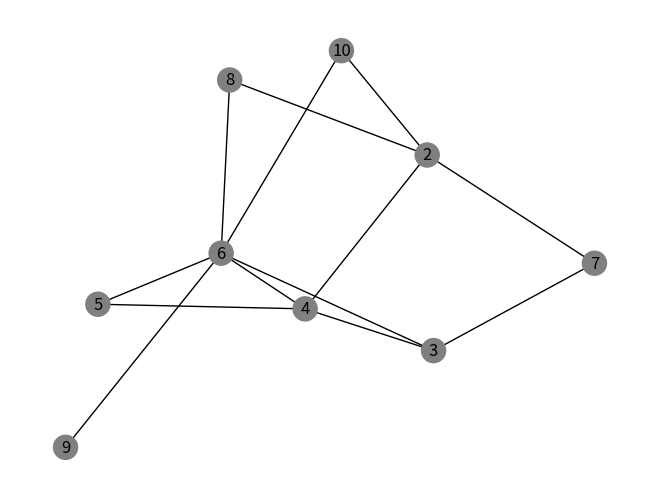
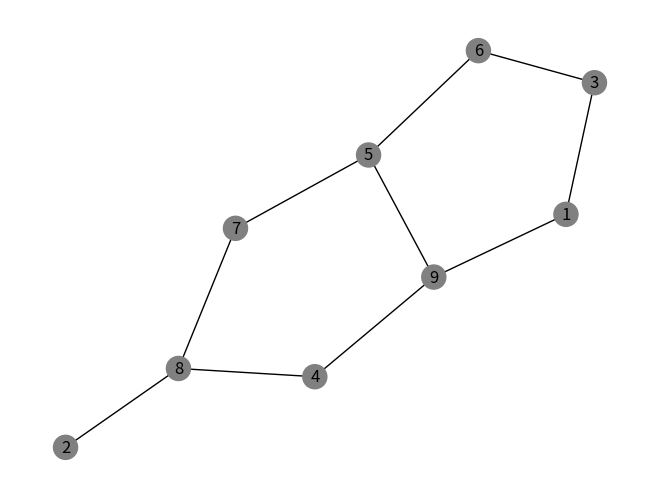
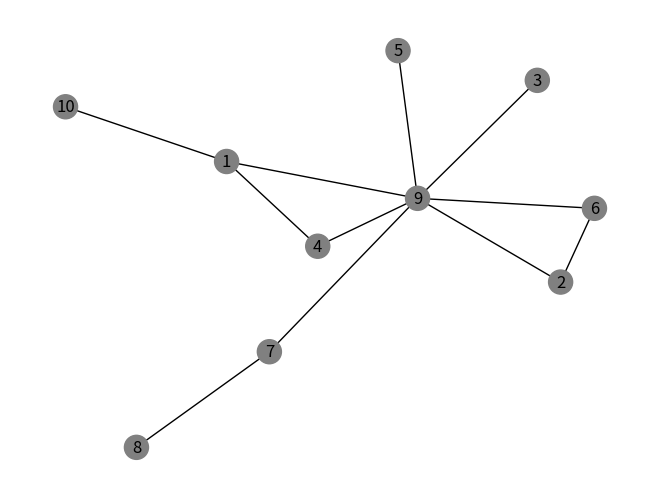
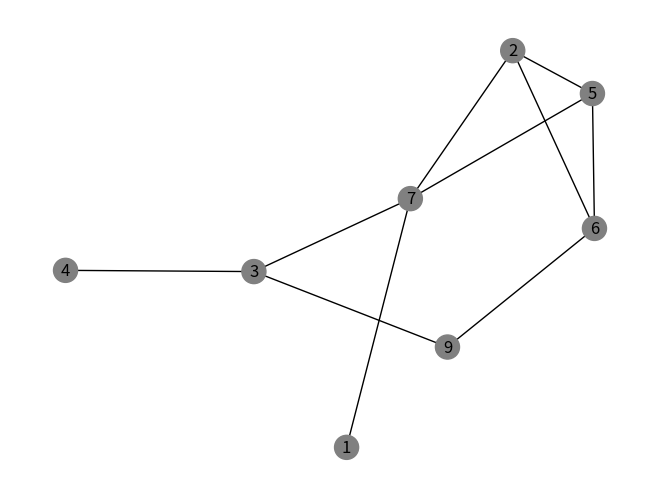
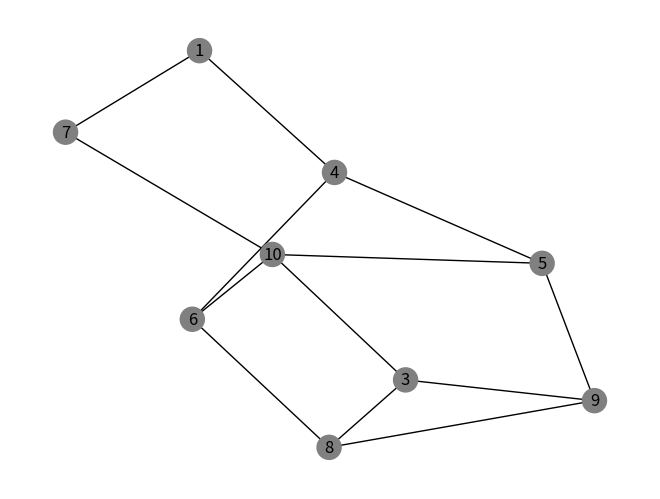
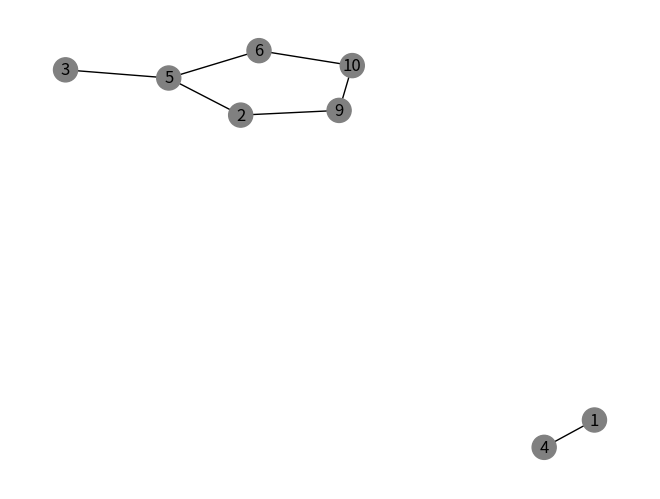
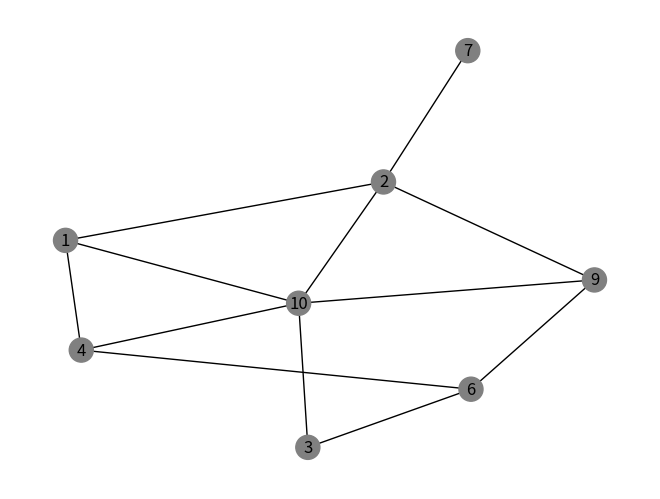
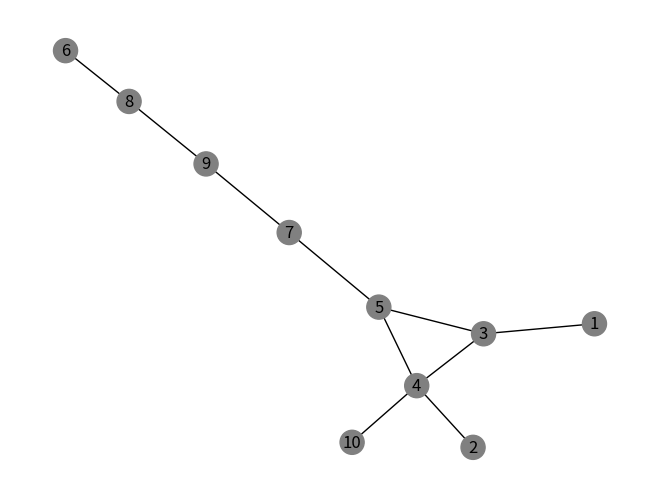
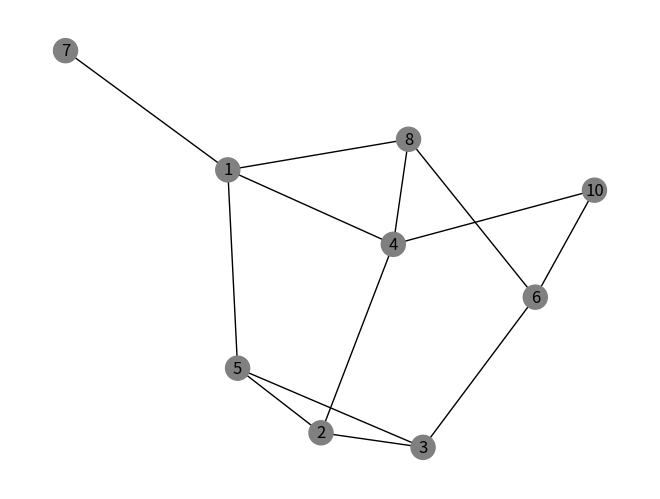
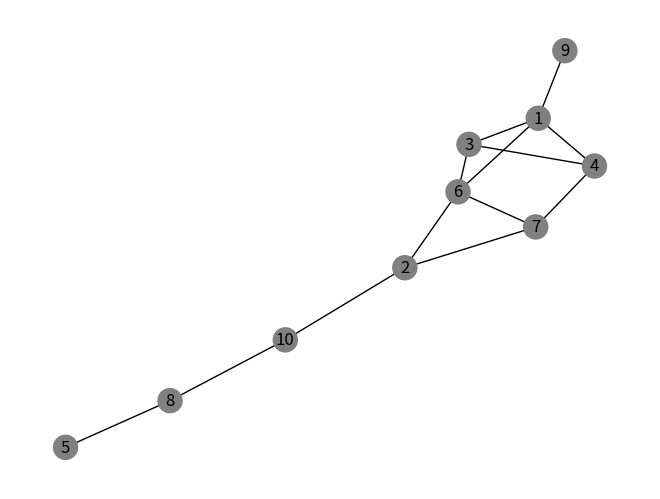
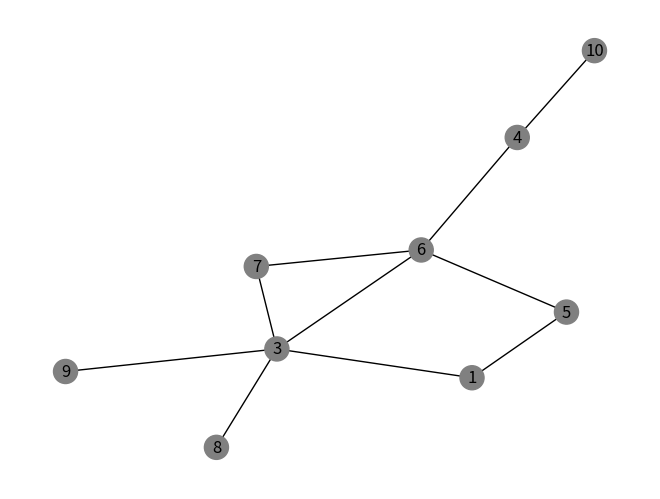
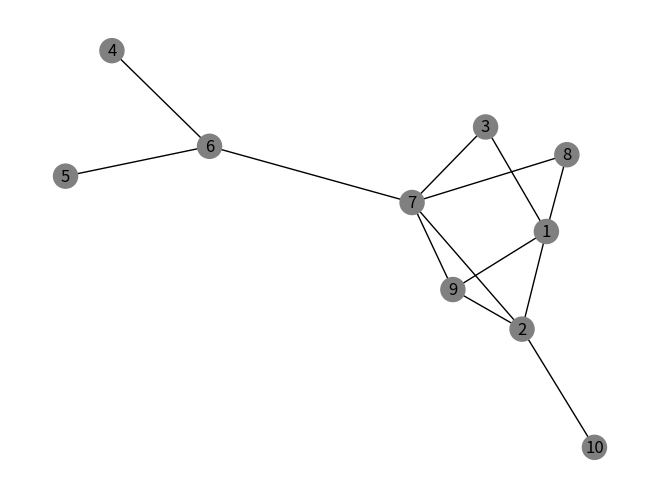
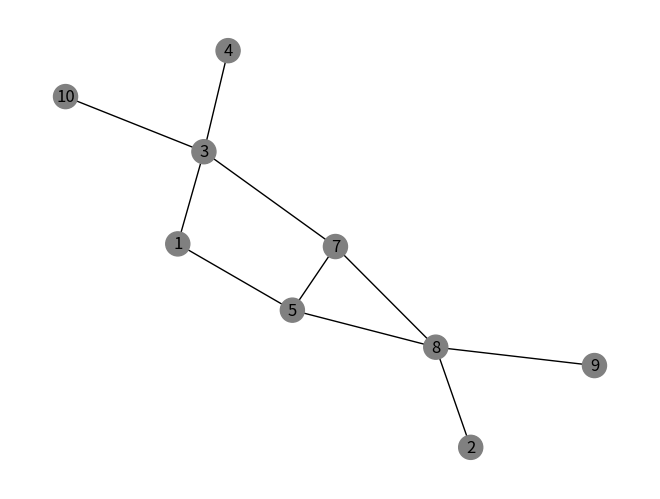
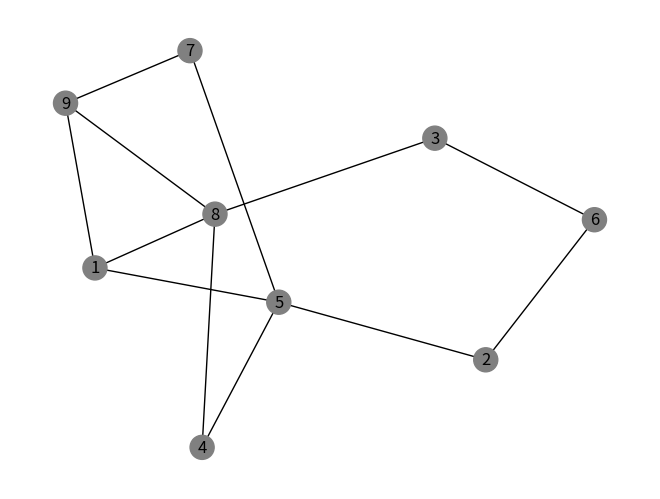
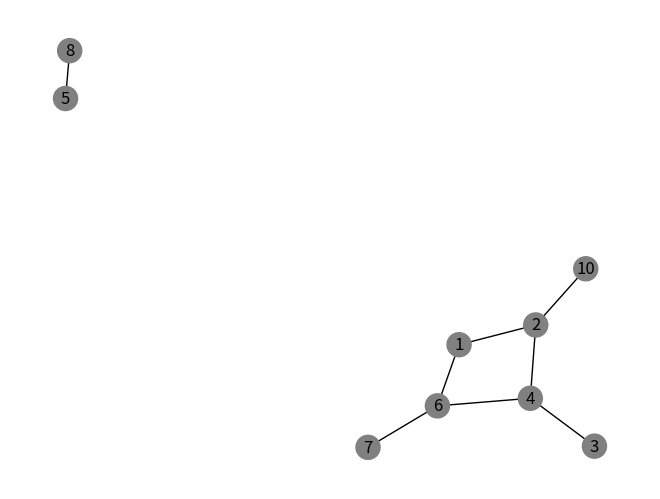
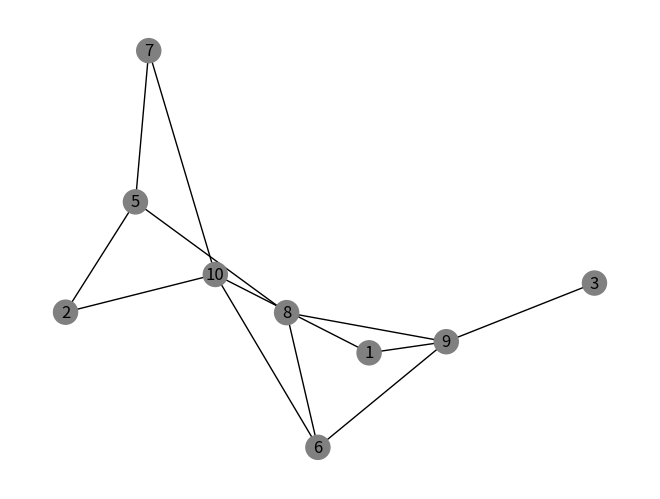

Write the Python code that produced these figures, in order.
#!/usr/bin/env python3
# -*- coding: utf-8 -*-
"""
Created on Sun Nov 15 13:24:07 2020

@author: graceshi

Instructions: Just click run! The code will run 10 iterations (changeable in the main) and generate the graph, and return
True for cop win and False for robber win. 
"""


import random
import networkx as nx 
import matplotlib.pyplot as plt 

class Environment:
    def __init__(self, cops, robbers , graph):
        self.cop = cops # cop number
        self.robber = robbers # robber number
        self.graph = graph # nx.Graph object
        
        
        
    # baseline 
#    # marking algorithm to determine if cop can win game
#    def marking(self):
#        unmarked_states = set()
#        for u in self.graph:
#            for v in self.graph:
#                unmarked_states.add((u,v))
#                
#        
#        marked_states = set()
#        
#        
#        for u in self.graph:
#            unmarked_states.remove((u,u))
#            marked_states.add((u,u))
#    
#        repeat = True
#        while unmarked_states and repeat:
#            repeat = False
#            for c in self.graph:
#                for r in self.graph:
#                    if c != r and (c,r) not in marked_states:
#                        for r_p in [n for n in self.graph[r]]:
#                            for c_p in [n for n in self.graph[c]]:
#                                if (c_p, r_p) in marked_states:
#                                    try:
#                                        unmarked_states.remove((c,r))
#                                    except:
#                                        pass
#                                    marked_states.add((c,r))
#                                    repeat = True
#                                    break
#                 
#        
#        if unmarked_states:
#            return False
#        
#        return True
    
    
    # extension 1
    # marking algorithm to determine if cop can win game
    def marking(self, prob):
        final_prob = 0
        total_config = 0
        unmarked_states = set()
        for u in self.graph:
            for v in self.graph:
                unmarked_states.add((u,v))
                
        
        marked_states = set()
        
        
        for u in self.graph:
            unmarked_states.remove((u,u))
            marked_states.add((u,u))
            final_prob +=  prob[u]*prob[u]
            total_config += 1
    
        repeat = True
        while unmarked_states and repeat:
            repeat = False
            for c in self.graph:
                for r in self.graph:
                    if c != r and (c,r) not in marked_states:
                        for r_p in [n for n in self.graph[r]]:
                            for c_p in [n for n in self.graph[c]]:
                                if (c_p, r_p) in marked_states:
                                    try:
                                        unmarked_states.remove((c,r))
                                    except:
                                        pass
                                    marked_states.add((c,r))
                                    final_prob += (prob[c] * prob[r])
                                    total_config += 1
                                    repeat = True
                                    break
                 
        
        
        
        if unmarked_states:
            return False
#        
        print(prob)
        print(total_config)
        print(unmarked_states)
        final_prob /= total_config
        return final_prob

    # displays graph and initial cop robber positions
    def display(self):
        color_map = []
        for node in self.graph:
            color_map.append('grey')   
#                 
        nx.draw(self.graph, node_color=color_map, with_labels=True)
        plt.show()
        
    
    

def generate_graph(node_count, edge_count):

    g = nx.Graph()
    
    for i in range(edge_count):
         x = random.randint (1, node_count)
         y = random.randint (1, node_count)
         if x == y: continue
         if y < x: x, y = y, x
         g.add_edge(x,y)

    return g

if __name__ == "__main__":
    
 
    probabilities = []
    values = []
    for k in range(100):
        
        graph = generate_graph(10, 14)
        env = Environment(1, 1, graph)
        
        env.display()
        
        # baseline
#        print(env.marking()) 
        
        # extension 1
        prob = [random.randint(k,100)/100 for i in range(10)]
        probabilities.append(sum(prob)/len(prob))
        prob.insert(0, 0)
        
        val = env.marking(prob)
        print(val)
        values.append(val)
    
    plt.scatter(probabilities, values)
    plt.xlabel("Average Visibility (confidence at each node)")
    plt.ylabel("Correctness Metric")
    
